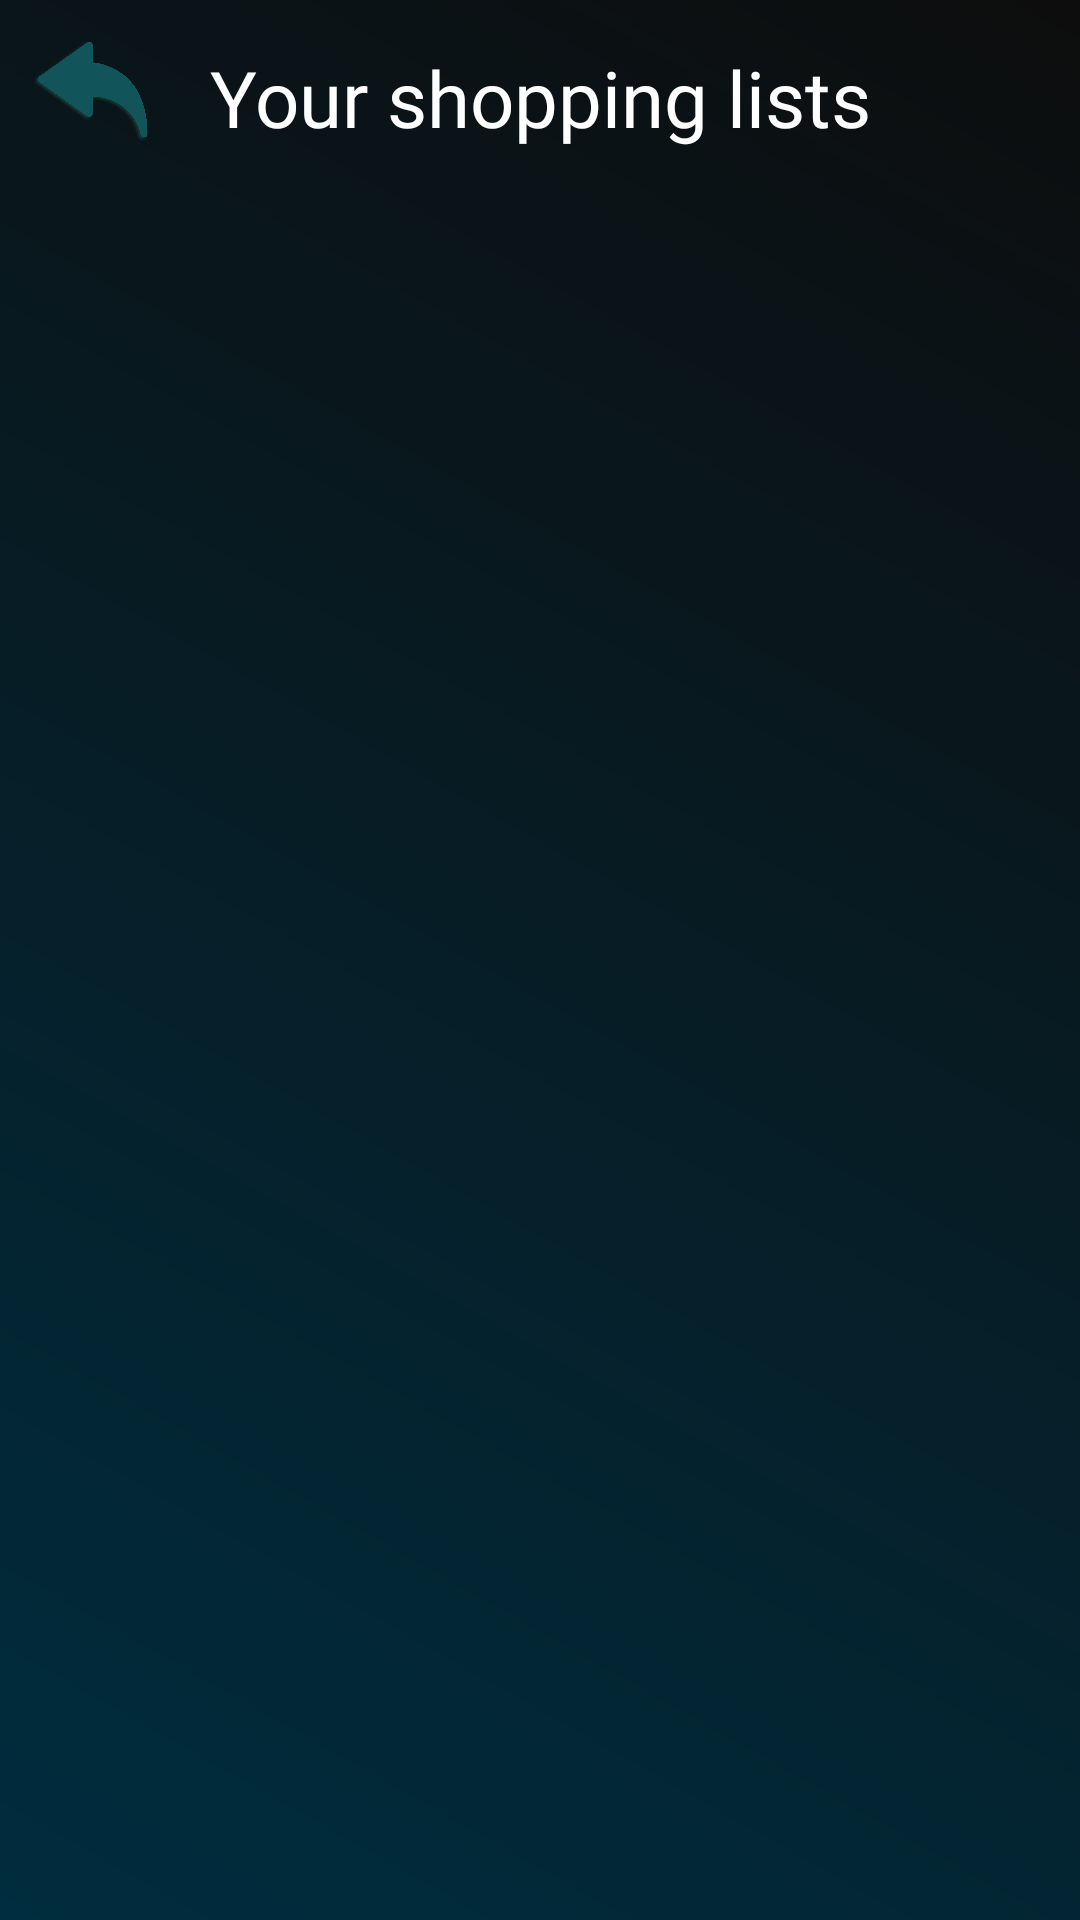

The Android layout XML behind this screen, and the referenced resources:
<!-- AndroidManifest.xml: application theme Theme.FamilyShoppingApp -->
<!-- res/layout/fragment_shopping_list.xml -->
<?xml version="1.0" encoding="utf-8"?>
<androidx.constraintlayout.widget.ConstraintLayout xmlns:android="http://schemas.android.com/apk/res/android"
    xmlns:app="http://schemas.android.com/apk/res-auto"
    xmlns:tools="http://schemas.android.com/tools"
    android:layout_width="match_parent"
    android:layout_height="match_parent"
    android:background="@drawable/activity_background"
    tools:context=".MenuActivity">

    <TextView
        android:id="@+id/myPlacesTextTitle"
        android:layout_width="wrap_content"
        android:layout_height="wrap_content"
        android:layout_marginStart="10dp"
        android:layout_marginTop="15dp"
        android:layout_marginEnd="10dp"
        android:gravity="center"
        android:minWidth="200dp"
        android:paddingStart="10dp"
        android:paddingEnd="10dp"
        android:fontFamily="@font/roboto_light_italic"
        android:textColor="@color/white"
        android:textSize="26sp"
        app:layout_constraintEnd_toEndOf="parent"
        app:layout_constraintStart_toStartOf="parent"
        app:layout_constraintTop_toTopOf="parent"
        android:text="Your shopping lists"/>

    <ImageView
        android:id="@+id/backArrow"
        android:layout_width="40dp"
        android:layout_height="40dp"
        android:layout_marginStart="10dp"
        app:layout_constraintBottom_toTopOf="@+id/recyclerViewShopList"
        app:layout_constraintStart_toStartOf="parent"
        app:layout_constraintTop_toTopOf="parent"
        app:srcCompat="@drawable/back_arrow" />

    <androidx.recyclerview.widget.RecyclerView
        android:id="@+id/recyclerViewShopList"
        android:layout_width="0dp"
        android:layout_height="0dp"
        android:clipToPadding="false"
        android:paddingStart="16dp"
        android:paddingEnd="16dp"
        android:layout_marginTop="10dp"
        app:layout_constraintBottom_toBottomOf="parent"
        app:layout_constraintEnd_toEndOf="parent"
        app:layout_constraintStart_toStartOf="parent"
        app:layout_constraintTop_toBottomOf="@id/myPlacesTextTitle" />

</androidx.constraintlayout.widget.ConstraintLayout>
<!-- resources referenced by this layout -->
<resources>
  <color name="white">#FFFFFFFF</color>
  <!-- drawable activity_background (drawable) -->
  <?xml version="1.0" encoding="utf-8"?>
  <shape xmlns:android="http://schemas.android.com/apk/res/android">
      <gradient
          android:startColor="#002d3f"
          android:endColor="#0D0D0D"
          android:angle="45"/>
  </shape>
  <!-- drawable back_arrow: png bitmap (drawable, 8109 bytes) -->
  <style name="Theme.FamilyShoppingApp" parent="Base.Theme.FamilyShoppingApp">
  
      </style>
  <style name="Base.Theme.FamilyShoppingApp" parent="Theme.AppCompat.DayNight.NoActionBar">
  
          <item name="android:navigationBarColor">@android:color/black</item>
      </style>
</resources>
